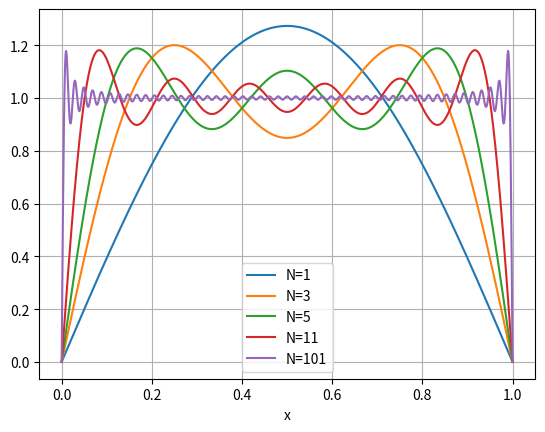

Recreate this plot in Python.
import numpy as np
import scipy.linalg as la
import matplotlib.pyplot as plt
% matplotlib inline

# lambda functions for each of the basis functions
x = np.linspace(0,1,1000)

def f_N(x,N):
    na = range(1,N+1,2)
    f_N = np.zeros(x.shape)
    for n in na:
        f_N += 4./(n*np.pi)*np.sin(n*np.pi*x) 
        
    return f_N

plt.figure()
Na = [ 1, 3, 5, 11, 101]

for N in Na:
    plt.plot(x,f_N(x,N),label='N={}'.format(N))

plt.xlabel('x')
plt.legend(loc='best')
plt.grid()
plt.show()




